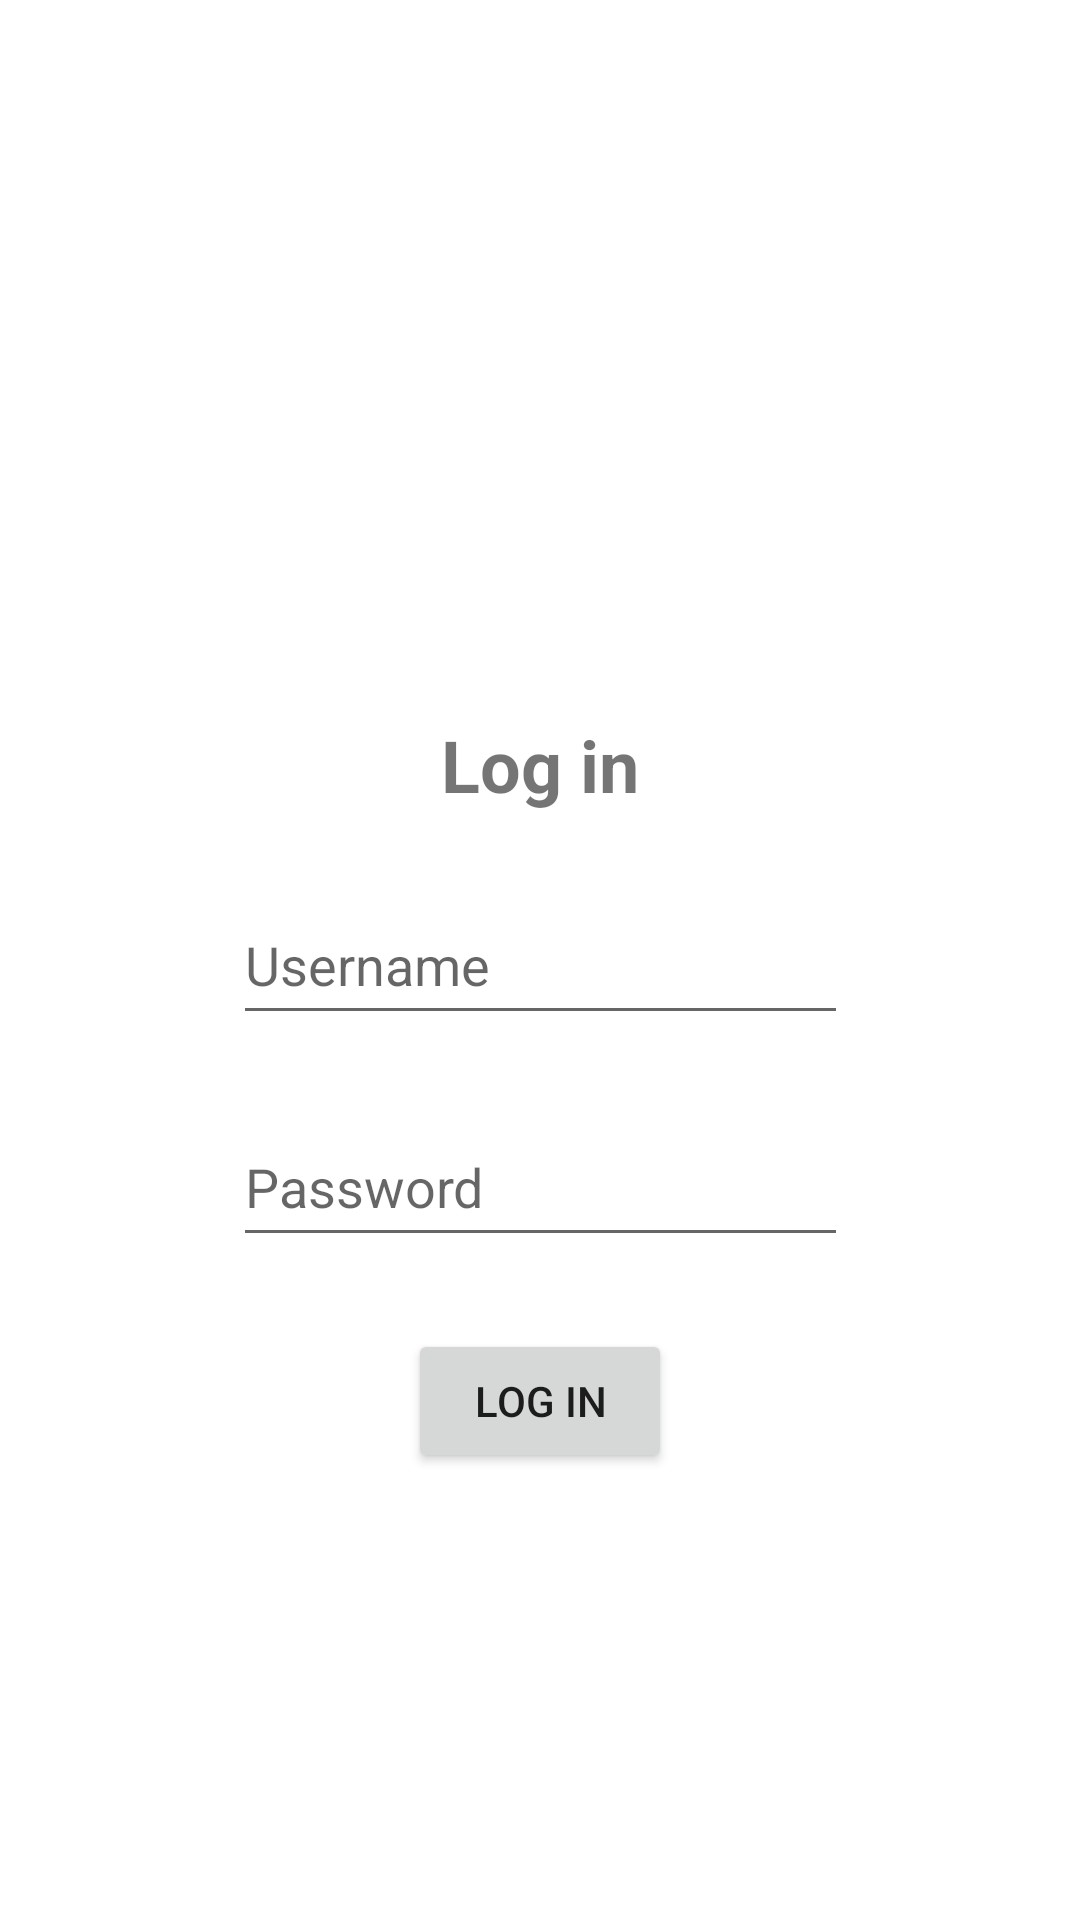

Produce the Android XML layout that renders to this screen, including the resource entries it uses.
<!-- AndroidManifest.xml: application theme Theme.ReFood -->
<!-- res/layout/activity_main.xml -->
<?xml version="1.0" encoding="utf-8"?>
<androidx.constraintlayout.widget.ConstraintLayout
    xmlns:android="http://schemas.android.com/apk/res/android"
    xmlns:tools="http://schemas.android.com/tools"
    xmlns:app="http://schemas.android.com/apk/res-auto"
    android:layout_width="match_parent"
    android:layout_height="match_parent"
    tools:context=".MainActivity">

    <TextView
        android:id="@+id/username_label"
        android:layout_width="wrap_content"
        android:layout_height="wrap_content"
        android:layout_marginBottom="24dp"
        android:text="Log in"
        android:textStyle="bold"
        android:textSize="24sp"
        app:layout_constraintBottom_toTopOf="@+id/username"
        app:layout_constraintEnd_toEndOf="parent"
        app:layout_constraintStart_toStartOf="parent" />
    <EditText
        android:id="@+id/username"
        android:layout_width="205dp"
        android:layout_height="50dp"
        android:hint="Username"
        app:layout_constraintBottom_toBottomOf="parent"
        app:layout_constraintEnd_toEndOf="parent"
        app:layout_constraintStart_toStartOf="parent"
        app:layout_constraintTop_toTopOf="parent" />

    <EditText
        android:id="@+id/password"
        android:layout_width="205dp"
        android:layout_height="50dp"
        android:layout_marginTop="24dp"
        android:inputType="textPassword"
        android:hint="Password"
        app:layout_constraintEnd_toEndOf="parent"
        app:layout_constraintStart_toStartOf="parent"
        app:layout_constraintTop_toBottomOf="@+id/username" />

    <Button
        android:id="@+id/log_in_button"
        android:layout_width="wrap_content"
        android:layout_height="wrap_content"
        android:layout_marginTop="24dp"
        android:text="Log in"
        app:layout_constraintEnd_toEndOf="parent"
        app:layout_constraintStart_toStartOf="parent"
        app:layout_constraintTop_toBottomOf="@+id/password" />

  </androidx.constraintlayout.widget.ConstraintLayout>
<!-- resources referenced by this layout -->
<resources>
  <style name="Theme.ReFood" parent="Theme.MaterialComponents.DayNight.DarkActionBar">
          
          <item name="colorPrimary">@color/teal_200</item>
          <item name="colorPrimaryVariant">@color/teal_700</item>
          <item name="colorOnPrimary">@color/white</item>
          
          <item name="colorSecondary">@color/teal_200</item>
          <item name="colorSecondaryVariant">@color/teal_700</item>
          <item name="colorOnSecondary">@color/black</item>
          
          <item name="android:statusBarColor" tools:targetApi="l">?attr/colorPrimaryVariant</item>
          
      </style>
  <!-- not gathered from this repository: default colours our renderer supplied (Android Studio template values) -->
  <color name="teal_200">#FF03DAC5</color>
  <color name="teal_700">#FF018786</color>
  <color name="black">#FF000000</color>
  <color name="white">#FFFFFFFF</color>
</resources>
